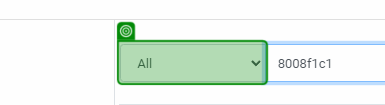
Workflow: Main

Step 1 [then]: select "Document Number" in the drop-down 'abc' (chrome.exe)
